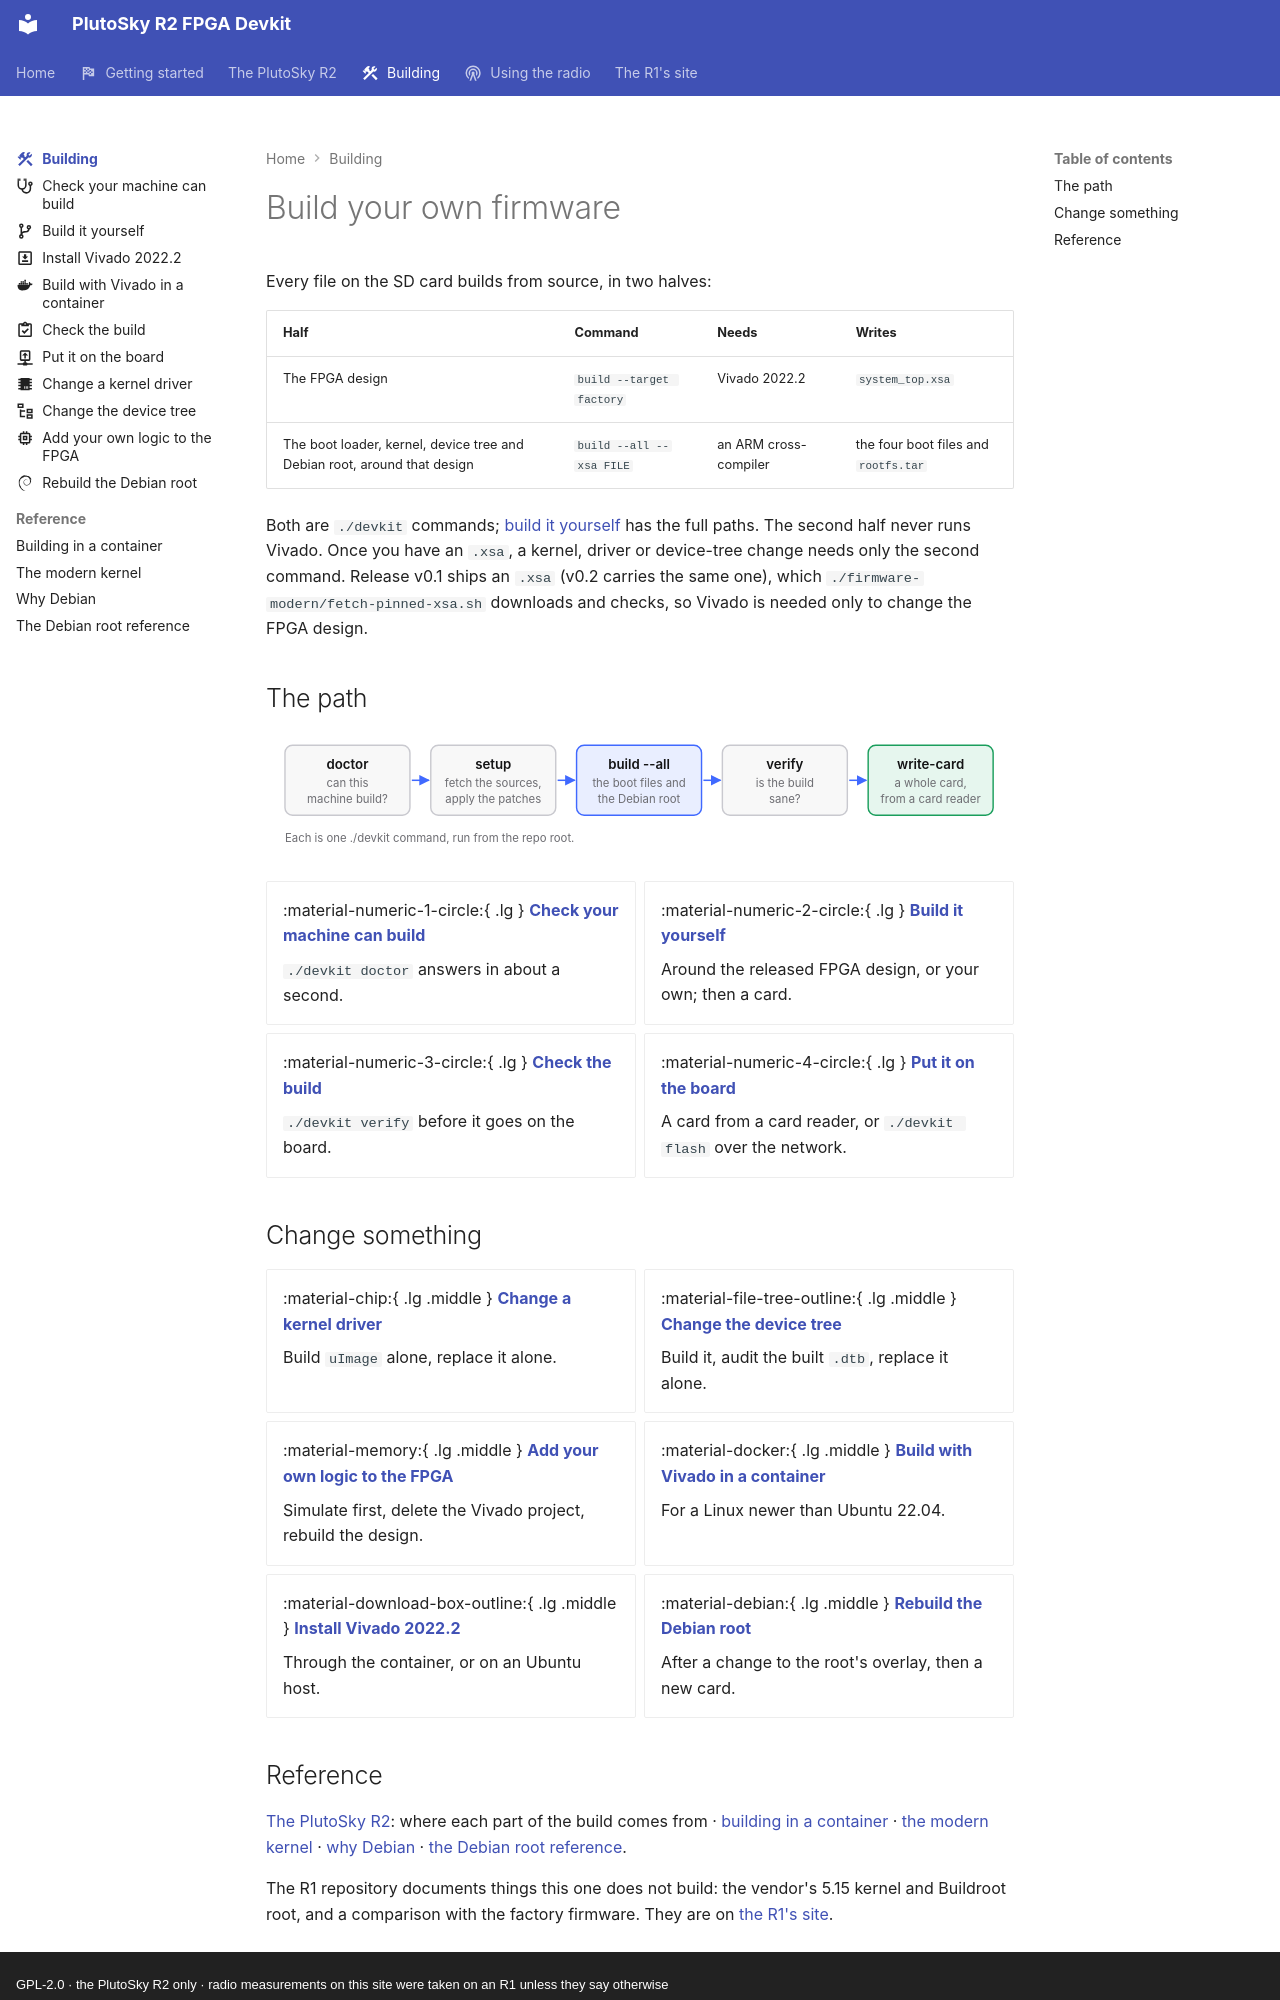

repository: matsvandamme/plutosky-r2-fpga-devkit · page: build/index.html · generator: mkdocs · copyright: GPL-2.0 · the PlutoSky R2 only · radio measurements on this site were taken on an R1 unless they say otherwise

---
icon: material/hammer-wrench
description: Build the R2's FPGA design and the firmware around it, check it, put it on the board, then change the kernel, the device tree, the FPGA or the Debian root.
---

# Build your own firmware

Every file on the SD card builds from source, in two halves:

| Half | Command | Needs | Writes |
|---|---|---|---|
| The FPGA design | `build --target factory` | Vivado 2022.2 | `system_top.xsa` |
| The boot loader, kernel, device tree and Debian root, around that design | `build --all --xsa FILE` | an ARM cross-compiler | the four boot files and `rootfs.tar` |

Both are `./devkit` commands; [build it yourself](build-from-source.md) has the
full paths. The second half never runs Vivado. Once you have an `.xsa`, a kernel, driver or
device-tree change needs only the second command. Release v0.1 ships an
`.xsa` (v0.2 carries the same one), which `./firmware-modern/fetch-pinned-xsa.sh` downloads and checks, so
Vivado is needed only to change the FPGA design.

## The path

![The build path as five boxes joined by arrows: doctor (can this machine build?), setup (fetch the sources, apply the patches), build (the boot files and the Debian root), verify (is the build sane?) and write-card (a whole card, from a card reader). Each is one ./devkit command, run from the repo root.](../img/build-path-light.svg#only-light)
![The build path as five boxes joined by arrows: doctor (can this machine build?), setup (fetch the sources, apply the patches), build (the boot files and the Debian root), verify (is the build sane?) and write-card (a whole card, from a card reader). Each is one ./devkit command, run from the repo root.](../img/build-path-dark.svg#only-dark)

<div class="grid cards steps" markdown>

-   :material-numeric-1-circle:{ .lg } **[Check your machine can build](check-your-machine.md)**


    `./devkit doctor` answers in about a second.

-   :material-numeric-2-circle:{ .lg } **[Build it yourself](build-from-source.md)**


    Around the released FPGA design, or your own; then a card.

-   :material-numeric-3-circle:{ .lg } **[Check the build](verify-the-build.md)**


    `./devkit verify` before it goes on the board.

-   :material-numeric-4-circle:{ .lg } **[Put it on the board](flash-your-build.md)**


    A card from a card reader, or `./devkit flash` over the network.

</div>

## Change something

<div class="grid cards" markdown>

-   :material-chip:{ .lg .middle } **[Change a kernel driver](change-a-driver.md)**


    Build `uImage` alone, replace it alone.

-   :material-file-tree-outline:{ .lg .middle } **[Change the device tree](change-the-device-tree.md)**


    Build it, audit the built `.dtb`, replace it alone.

-   :material-memory:{ .lg .middle } **[Add your own logic to the FPGA](add-fpga-logic.md)**


    Simulate first, delete the Vivado project, rebuild the design.

-   :material-docker:{ .lg .middle } **[Build with Vivado in a container](build-in-a-container.md)**


    For a Linux newer than Ubuntu 22.04.

-   :material-download-box-outline:{ .lg .middle } **[Install Vivado 2022.2](install-vivado.md)**


    Through the container, or on an Ubuntu host.

-   :material-debian:{ .lg .middle } **[Rebuild the Debian root](rebuild-the-debian-root.md)**


    After a change to the root's overlay, then a new card.

</div>
